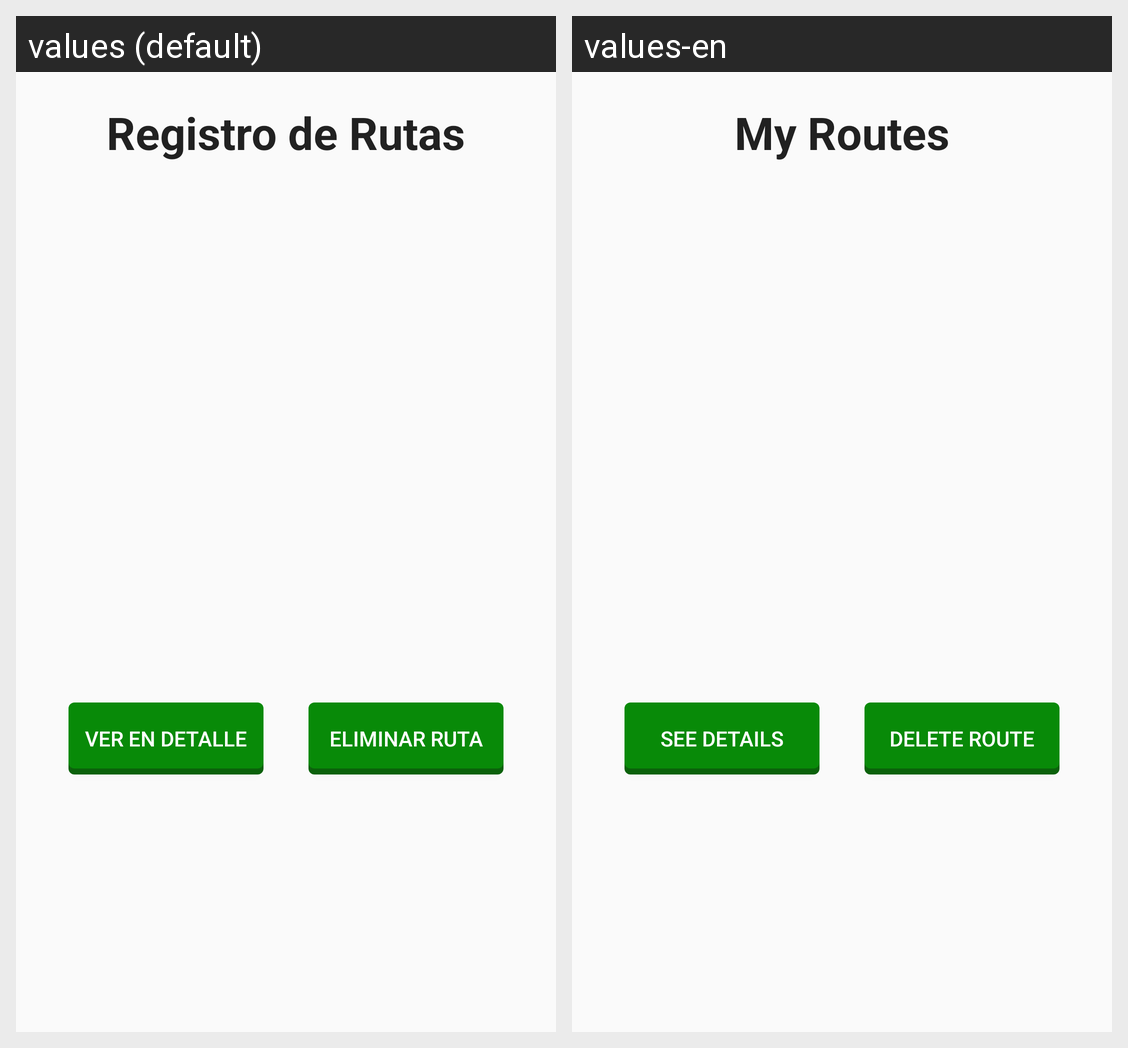

Strings drawn on this Android screen and how each of the app's shown locales translates them:
Android screen res/layout/routes.xml rendered under 2 locales, left to right: values (default), values-en. Device: Nexus 5 (rendered at 1080×1920; each locale shown at half size, 540×960, under a caption strip naming it); theme AppTheme.
Strings drawn on this screen, with the default value and each locale's value (text and hints the layout hard-codes, and strings that could not be matched under every locale, appear in the picture but are not listed):

routes
  values: Registro de Rutas
  values-en: My Routes

en_detalle
  values: Ver en detalle
  values-en: See details

eliminar_ruta
  values: Eliminar Ruta
  values-en: Delete Route
